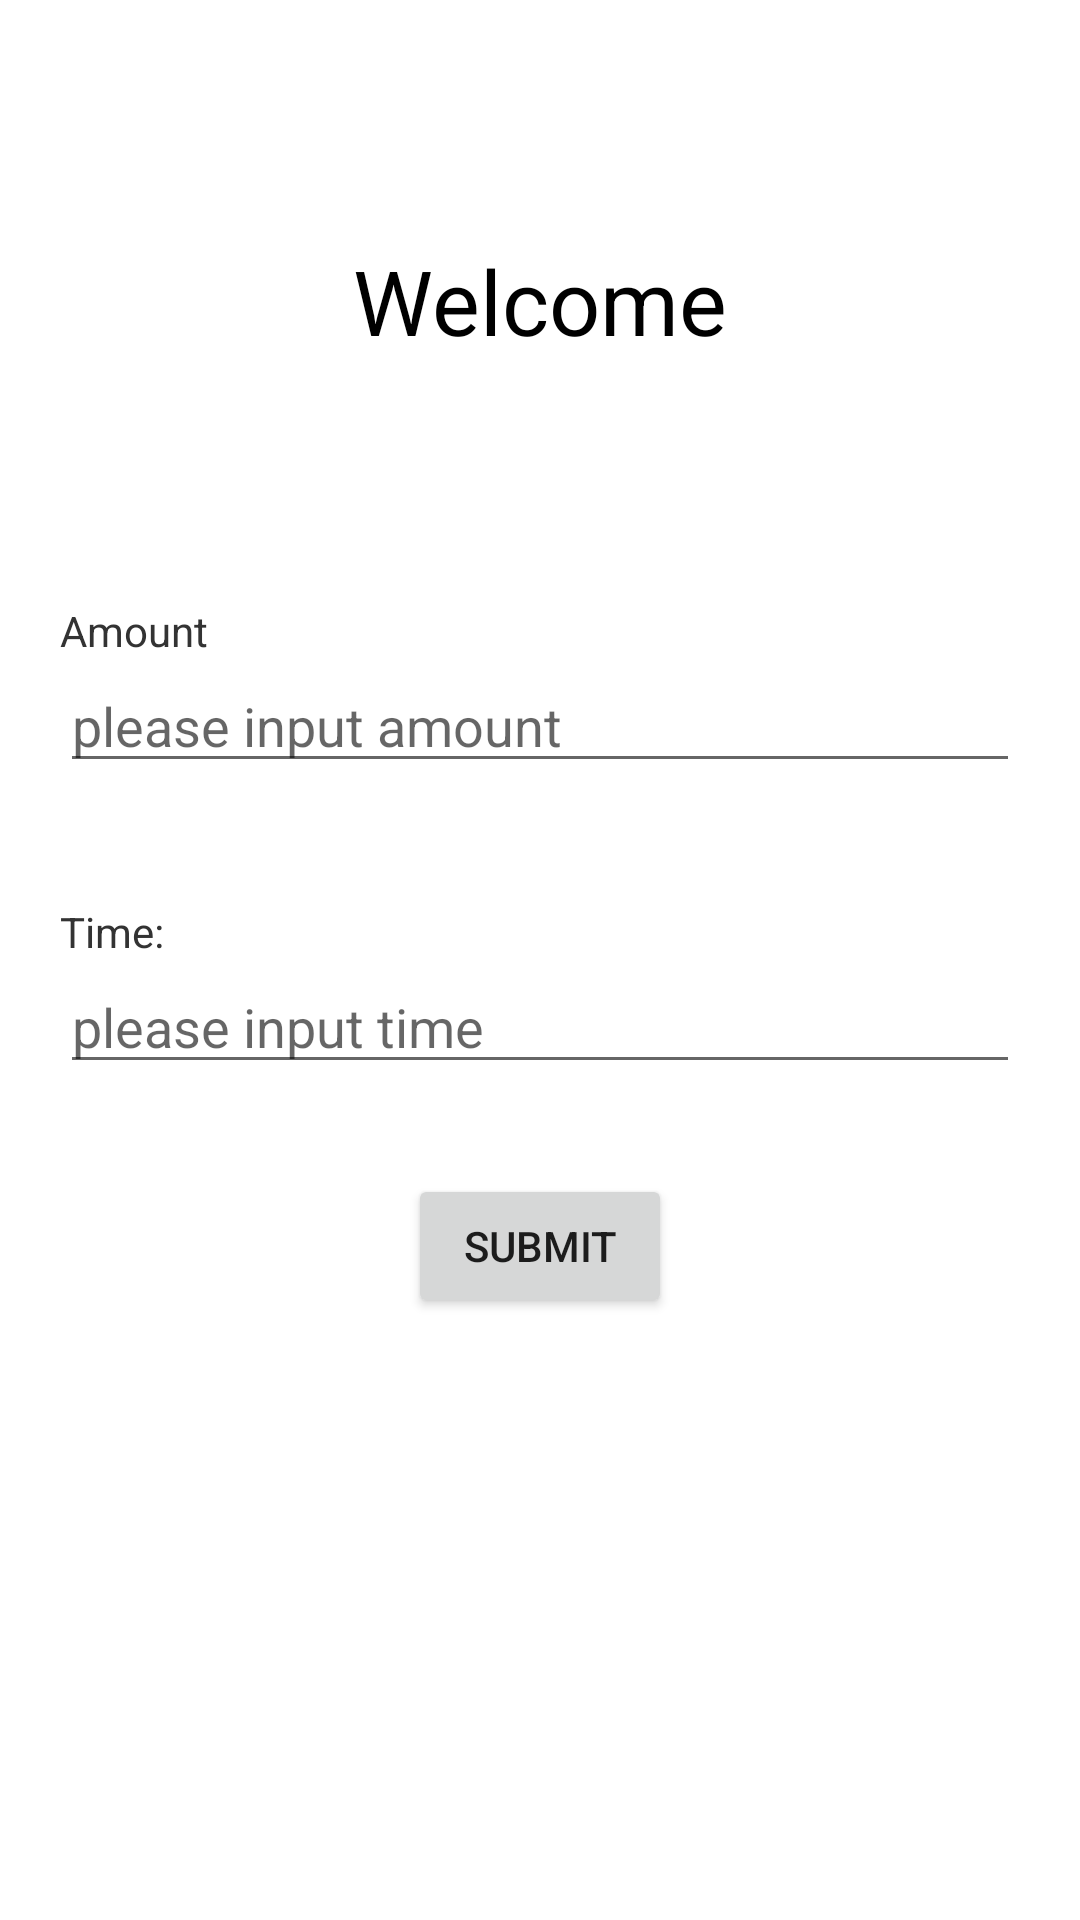

The Android layout XML behind this screen, and the referenced resources:
<!-- AndroidManifest.xml: application theme Theme.EXAM -->
<!-- res/layout/activity_main.xml -->
<?xml version="1.0" encoding="utf-8"?>
<FrameLayout xmlns:android="http://schemas.android.com/apk/res/android"
    xmlns:app="http://schemas.android.com/apk/res-auto"
    xmlns:tools="http://schemas.android.com/tools"
    android:layout_width="match_parent"
    android:layout_height="match_parent"
    tools:context=".MainActivity">

    <LinearLayout
        android:layout_gravity="center"
        android:orientation="vertical"
        android:padding="20dp"
        android:gravity="center"
        android:layout_width="match_parent"
        android:layout_height="wrap_content">

        <TextView
            android:id="@+id/tv_amount"
            android:text="Amount"
            android:textColor="#333333"
            android:layout_width="match_parent"
            android:layout_height="wrap_content"/>
        <EditText
            android:inputType="number"
            android:id="@+id/et_amount"
            android:hint="please input amount"
            android:layout_width="match_parent"
            android:layout_height="wrap_content"/>

        <TextView
            android:textColor="#333333"
            android:id="@+id/tv_time"
            android:layout_marginTop="40dp"
            android:text="Time:"
            android:layout_width="match_parent"
            android:layout_height="wrap_content"/>
        <EditText
            android:inputType="number"
            android:id="@+id/et_time"
            android:hint="please input time"
            android:layout_width="match_parent"
            android:layout_height="wrap_content"/>
        <Button
            android:id="@+id/bt_submit"
            android:layout_marginTop="30dp"
            android:layout_width="wrap_content"
            android:layout_height="wrap_content"
            android:text="submit"/>
    </LinearLayout>

    <TextView
        android:textSize="30dp"
        android:layout_gravity="center_horizontal"
        android:layout_marginTop="80dp"
        android:layout_width="wrap_content"
        android:layout_height="wrap_content"
        android:textColor="@color/black"
        android:text="Welcome"/>

</FrameLayout>
<!-- resources referenced by this layout -->
<resources>
  <style name="Theme.EXAM" parent="Theme.MaterialComponents.DayNight.DarkActionBar">
          
          <item name="colorPrimary">@color/purple_500</item>
          <item name="colorPrimaryVariant">@color/purple_700</item>
          <item name="colorOnPrimary">@color/white</item>
          
          <item name="colorSecondary">@color/teal_200</item>
          <item name="colorSecondaryVariant">@color/teal_700</item>
          <item name="colorOnSecondary">@color/black</item>
          
          <item name="android:statusBarColor">?attr/colorPrimaryVariant</item>
          
      </style>
  <!-- not gathered from this repository: default colours our renderer supplied (Android Studio template values) -->
  <color name="purple_500">#FF6200EE</color>
  <color name="purple_700">#FF3700B3</color>
  <color name="teal_200">#FF03DAC5</color>
  <color name="teal_700">#FF018786</color>
  <color name="black">#FF000000</color>
  <color name="white">#FFFFFFFF</color>
</resources>
